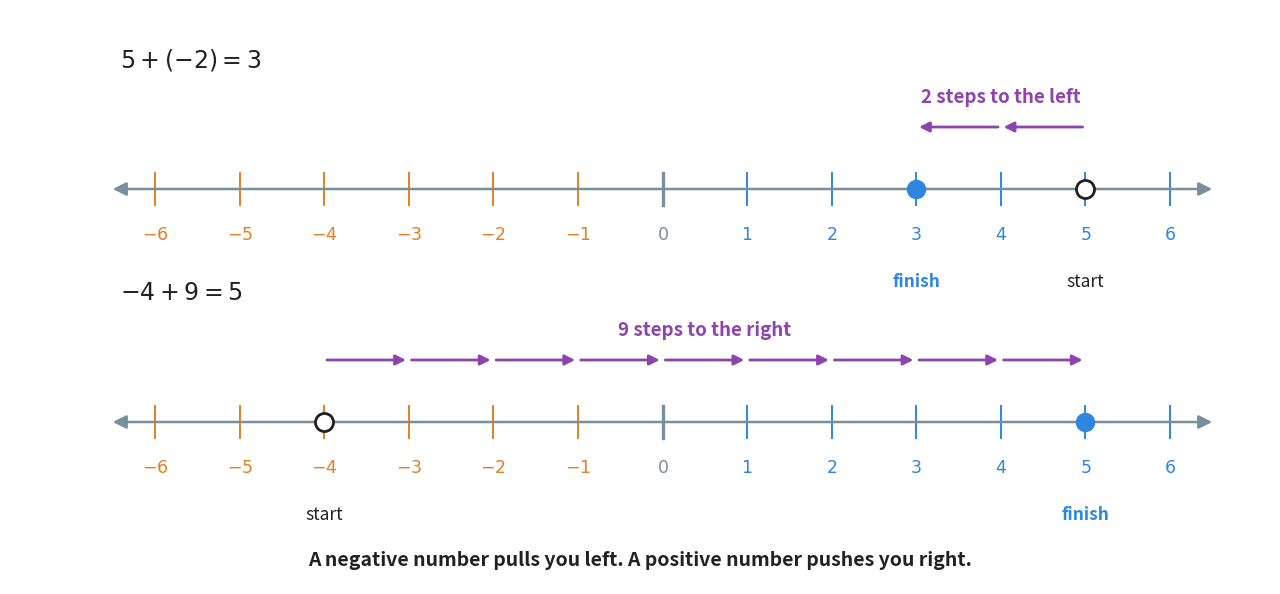

Python code for this plot: (Note: this script raises an exception after producing the figure.)
"""Figure 5 - adding is walking along the line.

Two number lines, one calculation each. A plus sign sends you to the right and
a minus sign sends you to the left, and the size of the number is how far you
go. The purple arrow is the walk; the hollow circle is where you start and the
filled circle is where you finish.

Panel one starts on the positive side and ends there. Panel two starts on the
negative side and crosses zero, which is the step that surprises people.
Run with:  python figures/fig_05_walking.py
"""

import matplotlib
matplotlib.use("Agg")
import matplotlib.pyplot as plt
from pathlib import Path

BLUE = "#2E86DE"        # positive numbers
ORANGE = "#E67E22"      # negative numbers
GREY = "#78909C"        # zero and the line
PURPLE = "#8E44AD"      # the walk
INK = "#212121"

W, H = 12.6, 5.75
fig, ax = plt.subplots(figsize=(W, H))
ax.set_position([0, 0, 1, 1])              # 1 unit = 1 inch
ax.axis("off")
ax.set_xlim(0, W)
ax.set_ylim(0, H)

LO, HI = -6, 6
LEFT, RIGHT = 1.45, W - 1.00


def x_of(n):
    return LEFT + (n - LO) / (HI - LO) * (RIGHT - LEFT)


def line(y, start, move, end, title, note):
    """Draw one number line with one walk on it.

    start   the number you begin at
    move    how far you walk; negative means to the left
    end     the number you land on
    """
    ax.text(LEFT - 0.35, y + 1.30, title, ha="left", va="center",
            fontsize=17, color=INK, fontweight="bold")

    ax.annotate("", xy=(RIGHT + 0.45, y), xytext=(LEFT - 0.45, y),
                arrowprops=dict(arrowstyle="<|-|>", color=GREY, linewidth=1.8,
                                mutation_scale=20))
    for n in range(LO, HI + 1):
        colour = GREY if n == 0 else (BLUE if n > 0 else ORANGE)
        ax.plot([x_of(n)] * 2, [y - 0.16, y + 0.16],
                color=colour, linewidth=2.4 if n == 0 else 1.4)
        ax.text(x_of(n), y - 0.45, rf"${n}$", ha="center", va="center",
                fontsize=12.5, color=colour)

    # one small purple hop for every single step of the walk
    step = 1 if move > 0 else -1
    for k in range(abs(move)):
        a, b = start + k * step, start + (k + 1) * step
        ax.annotate("", xy=(x_of(b), y + 0.62), xytext=(x_of(a), y + 0.62),
                    arrowprops=dict(arrowstyle="-|>", color=PURPLE, linewidth=2.0,
                                    mutation_scale=15))
    ax.text(x_of((start + end) / 2), y + 0.92, note, ha="center", va="center",
            fontsize=13.5, color=PURPLE, fontweight="bold")

    # start hollow, finish filled
    ax.plot([x_of(start)], [y], marker="o", markersize=13, markerfacecolor="white",
            markeredgecolor=INK, markeredgewidth=2.0, zorder=5)
    ax.plot([x_of(end)], [y], marker="o", markersize=13,
            color=BLUE if end > 0 else ORANGE, zorder=5)
    ax.text(x_of(start), y - 0.92, "start", ha="center", va="center",
            fontsize=12.5, color=INK)
    ax.text(x_of(end), y - 0.92, "finish", ha="center", va="center",
            fontsize=12.5, color=BLUE if end > 0 else ORANGE, fontweight="bold")


line(3.95, 5, -2, 3, r"$5 + (-2) = 3$", "2 steps to the left")
line(1.62, -4, 9, 5, r"$-4 + 9 = 5$", "9 steps to the right")

ax.text(W / 2, 0.24,
        "A negative number pulls you left. A positive number pushes you right.",
        ha="center", va="center", fontsize=14, color=INK, fontweight="bold")

out = Path(__file__).resolve().parent.parent / "assets" / "fig_05_walking.png"
fig.savefig(out, dpi=200, bbox_inches="tight")
print("saved:", out)
